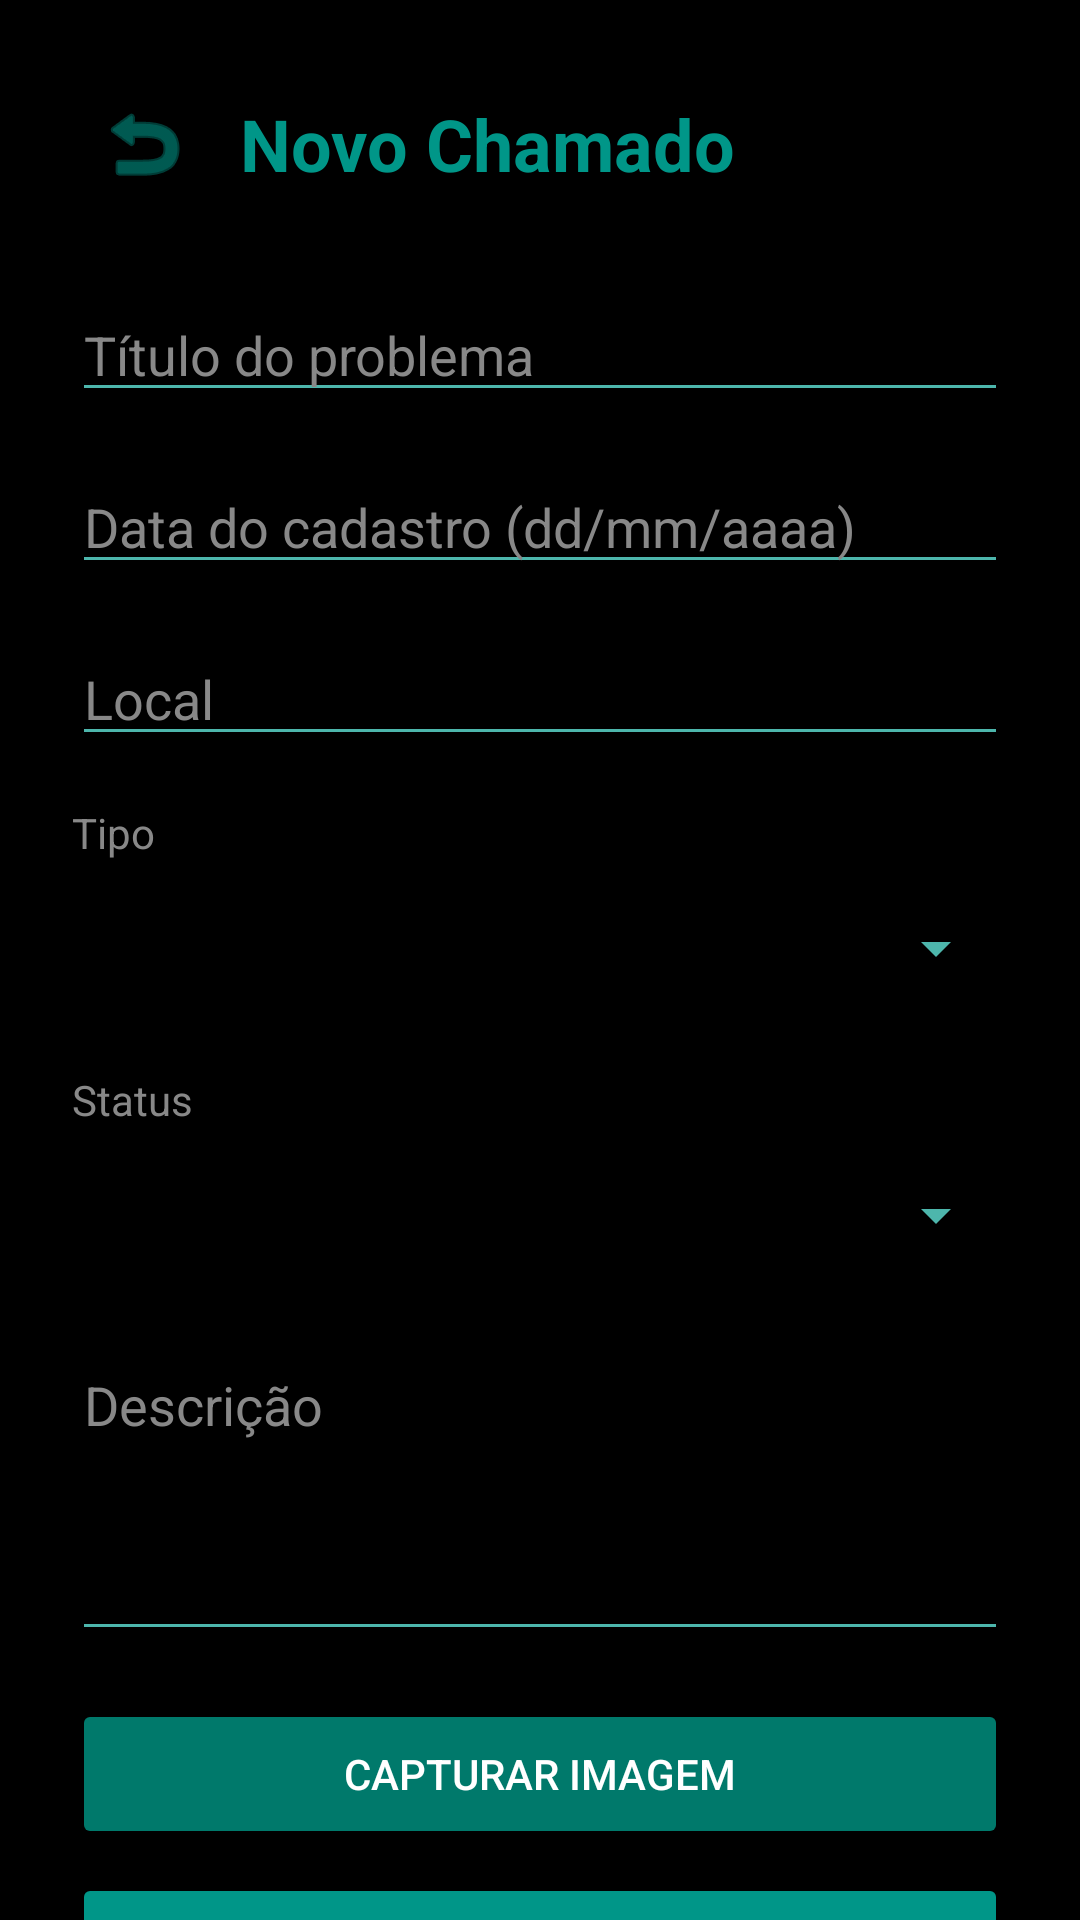

Android layout source for this screen:
<!-- AndroidManifest.xml: application theme Theme.OGProdutoraChamados -->
<!-- res/layout/activity_cadastrar_chamado.xml -->
<?xml version="1.0" encoding="utf-8"?>
<ScrollView xmlns:android="http://schemas.android.com/apk/res/android"
    xmlns:app="http://schemas.android.com/apk/res-auto"
    android:layout_width="match_parent"
    android:layout_height="match_parent"
    android:background="@color/black">

    <LinearLayout
        android:layout_width="match_parent"
        android:layout_height="wrap_content"
        android:orientation="vertical"
        android:padding="24dp">

        <LinearLayout
            android:layout_width="match_parent"
            android:layout_height="wrap_content"
            android:orientation="horizontal"
            android:gravity="center_vertical"
            android:layout_marginBottom="24dp">

            <ImageButton
                android:id="@+id/btn_voltar"
                android:layout_width="48dp"
                android:layout_height="48dp"
                android:src="@android:drawable/ic_menu_revert"
                android:background="?attr/selectableItemBackgroundBorderless"
                android:contentDescription="Voltar"
                app:tint="@color/teal" />

            <TextView
                android:layout_width="wrap_content"
                android:layout_height="wrap_content"
                android:text="@string/cadastrar_chamado"
                android:textSize="24sp"
                android:textStyle="bold"
                android:textColor="@color/teal"
                android:layout_marginStart="8dp" />
        </LinearLayout>

        <EditText
            android:id="@+id/et_titulo"
            android:layout_width="match_parent"
            android:layout_height="wrap_content"
            android:hint="@string/titulo"
            android:textColorHint="@color/gray"
            android:textColor="@color/white"
            android:backgroundTint="@color/teal_light"
            android:layout_marginBottom="16dp" />

        <EditText
            android:id="@+id/et_data"
            android:layout_width="match_parent"
            android:layout_height="wrap_content"
            android:hint="@string/data_cadastro"
            android:textColorHint="@color/gray"
            android:textColor="@color/white"
            android:backgroundTint="@color/teal_light"
            android:layout_marginBottom="16dp" />

        <EditText
            android:id="@+id/et_local"
            android:layout_width="match_parent"
            android:layout_height="wrap_content"
            android:hint="@string/local"
            android:textColorHint="@color/gray"
            android:textColor="@color/white"
            android:backgroundTint="@color/teal_light"
            android:layout_marginBottom="16dp" />

        <TextView
            android:layout_width="wrap_content"
            android:layout_height="wrap_content"
            android:text="@string/tipo"
            android:textColor="@color/gray"
            android:layout_marginBottom="4dp" />

        <Spinner
            android:id="@+id/spinner_tipo"
            android:layout_width="match_parent"
            android:layout_height="50dp"
            android:backgroundTint="@color/teal_light"
            android:layout_marginBottom="16dp" />

        <TextView
            android:layout_width="wrap_content"
            android:layout_height="wrap_content"
            android:text="@string/status"
            android:textColor="@color/gray"
            android:layout_marginBottom="4dp" />

        <Spinner
            android:id="@+id/spinner_status"
            android:layout_width="match_parent"
            android:layout_height="50dp"
            android:backgroundTint="@color/teal_light"
            android:layout_marginBottom="16dp" />

        <EditText
            android:id="@+id/et_descricao"
            android:layout_width="match_parent"
            android:layout_height="wrap_content"
            android:minLines="4"
            android:gravity="top|start"
            android:hint="@string/descricao"
            android:textColorHint="@color/gray"
            android:textColor="@color/white"
            android:backgroundTint="@color/teal_light"
            android:layout_marginBottom="16dp" />

        <Button
            android:id="@+id/btn_camera"
            android:layout_width="match_parent"
            android:layout_height="50dp"
            android:text="@string/capturar_imagem"
            android:textColor="@color/white"
            android:backgroundTint="@color/teal_dark"
            android:layout_marginBottom="8dp" />

        <ImageView
            android:id="@+id/iv_preview"
            android:layout_width="match_parent"
            android:layout_height="200dp"
            android:scaleType="centerCrop"
            android:visibility="gone"
            android:layout_marginBottom="16dp" />

        <Button
            android:id="@+id/btn_salvar"
            android:layout_width="match_parent"
            android:layout_height="60dp"
            android:text="@string/salvar"
            android:textColor="@color/white"
            android:backgroundTint="@color/teal" />

    </LinearLayout>
</ScrollView>
<!-- resources referenced by this layout -->
<resources>
  <color name="black">#FF000000</color>
  <color name="gray">#FF888888</color>
  <color name="teal">#FF009688</color>
  <color name="teal_dark">#FF00796B</color>
  <color name="teal_light">#FF4DB6AC</color>
  <color name="white">#FFFFFFFF</color>
  <string name="cadastrar_chamado">Novo Chamado</string>
  <string name="capturar_imagem">Capturar Imagem</string>
  <string name="data_cadastro">Data do cadastro (dd/mm/aaaa)</string>
  <string name="descricao">Descrição</string>
  <string name="local">Local</string>
  <string name="salvar">Salvar</string>
  <string name="status">Status</string>
  <string name="tipo">Tipo</string>
  <string name="titulo">Título do problema</string>
  <style name="Theme.OGProdutoraChamados" parent="Theme.MaterialComponents.DayNight.NoActionBar">
          
          <item name="colorPrimary">@color/black</item>
          <item name="colorPrimaryVariant">@color/gray_dark</item>
          <item name="colorOnPrimary">@color/white</item>
          
          <item name="colorSecondary">@color/teal</item>
          <item name="colorSecondaryVariant">@color/teal_dark</item>
          <item name="colorOnSecondary">@color/white</item>
          
          <item name="android:statusBarColor">?attr/colorPrimaryVariant</item>
      </style>
  <color name="gray_dark">#FF333333</color>
</resources>
